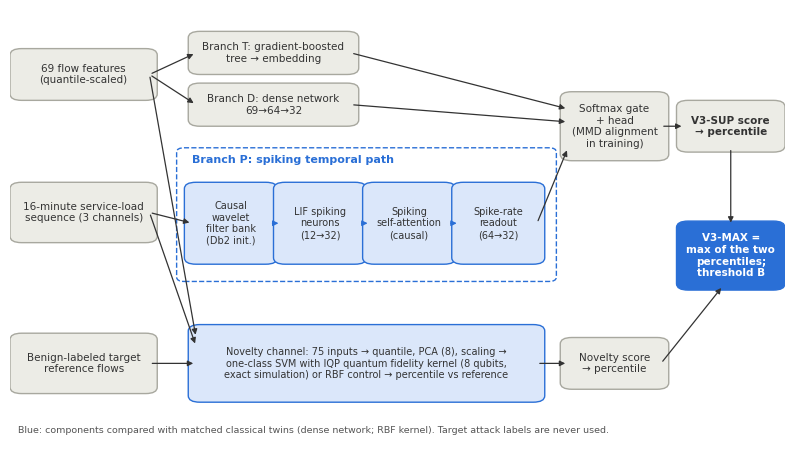

This chart was generated by the following Python code: (Note: this script raises an exception after producing the figure.)
"""Schematic figures 1 (architecture) and 2 (evaluation levels) for the manuscript."""
import matplotlib; matplotlib.use("Agg")
import matplotlib.pyplot as plt
from matplotlib.patches import FancyBboxPatch, FancyArrowPatch
plt.rcParams.update({"font.family": "DejaVu Sans", "font.size": 7.5, "pdf.fonttype": 42, "ps.fonttype": 42})
GREY, LGREY, BLUE, LBLUE, DARK = "#a8a89f", "#ececE6", "#2a6fd6", "#dbe7fa", "#333333"

def box(ax, x, y, w, h, text, fc=LGREY, ec=GREY, bold=False, fs=7.5):
    ax.add_patch(FancyBboxPatch((x, y), w, h, boxstyle="round,pad=0.01,rounding_size=0.015", fc=fc, ec=ec, lw=1))
    ax.text(x + w / 2, y + h / 2, text, ha="center", va="center", fontsize=fs, color=DARK, weight="bold" if bold else "normal", wrap=True)

def arrow(ax, x1, y1, x2, y2, color=DARK):
    ax.add_patch(FancyArrowPatch((x1, y1), (x2, y2), arrowstyle="-|>", mutation_scale=8, lw=0.9, color=color))

def fig1(out):
    fig, ax = plt.subplots(figsize=(10, 5.6)); ax.set_xlim(0, 1); ax.set_ylim(0, 1); ax.axis("off")
    # inputs
    box(ax, 0.01, 0.80, 0.17, 0.10, "69 flow features\n(quantile-scaled)")
    box(ax, 0.01, 0.47, 0.17, 0.12, "16-minute service-load\nsequence (3 channels)")
    box(ax, 0.01, 0.12, 0.17, 0.12, "Benign-labeled target\nreference flows")
    # branches
    box(ax, 0.24, 0.86, 0.20, 0.08, "Branch T: gradient-boosted\ntree → embedding")
    box(ax, 0.24, 0.74, 0.20, 0.08, "Branch D: dense network\n69→64→32")
    # temporal path
    ax.add_patch(FancyBboxPatch((0.225, 0.38), 0.47, 0.29, boxstyle="round,pad=0.01", fc="white", ec=BLUE, lw=1, ls="--"))
    ax.text(0.235, 0.645, "Branch P: spiking temporal path", fontsize=8, color=BLUE, weight="bold")
    box(ax, 0.235, 0.42, 0.10, 0.17, "Causal\nwavelet\nfilter bank\n(Db2 init.)", fc=LBLUE, ec=BLUE, fs=7)
    box(ax, 0.350, 0.42, 0.10, 0.17, "LIF spiking\nneurons\n(12→32)", fc=LBLUE, ec=BLUE, fs=7)
    box(ax, 0.465, 0.42, 0.10, 0.17, "Spiking\nself-attention\n(causal)", fc=LBLUE, ec=BLUE, fs=7)
    box(ax, 0.580, 0.42, 0.10, 0.17, "Spike-rate\nreadout\n(64→32)", fc=LBLUE, ec=BLUE, fs=7)
    for x in (0.335, 0.450, 0.565): arrow(ax, x, 0.505, x + 0.015, 0.505, BLUE)
    # gate & head
    box(ax, 0.72, 0.66, 0.12, 0.14, "Softmax gate\n+ head\n(MMD alignment\nin training)")
    box(ax, 0.87, 0.68, 0.12, 0.10, "V3-SUP score\n→ percentile", bold=True)
    # novelty
    box(ax, 0.24, 0.10, 0.44, 0.16, "Novelty channel: 75 inputs → quantile, PCA (8), scaling →\none-class SVM with IQP quantum fidelity kernel (8 qubits,\nexact simulation) or RBF control → percentile vs reference", fc=LBLUE, ec=BLUE, fs=7)
    box(ax, 0.72, 0.13, 0.12, 0.10, "Novelty score\n→ percentile")
    box(ax, 0.87, 0.36, 0.12, 0.14, "V3-MAX =\nmax of the two\npercentiles;\nthreshold B", fc=BLUE, ec=BLUE, bold=True, fs=7.5)
    for t in ax.texts[-1:]: t.set_color("white")
    # arrows
    arrow(ax, 0.18, 0.85, 0.24, 0.90); arrow(ax, 0.18, 0.85, 0.24, 0.78)
    arrow(ax, 0.18, 0.53, 0.235, 0.505)
    arrow(ax, 0.18, 0.18, 0.24, 0.18)
    arrow(ax, 0.18, 0.53, 0.24, 0.22)
    arrow(ax, 0.18, 0.85, 0.24, 0.24)
    arrow(ax, 0.44, 0.90, 0.72, 0.77); arrow(ax, 0.44, 0.78, 0.72, 0.74); arrow(ax, 0.68, 0.505, 0.72, 0.68)
    arrow(ax, 0.84, 0.73, 0.87, 0.73)
    arrow(ax, 0.68, 0.18, 0.72, 0.18)
    arrow(ax, 0.93, 0.68, 0.93, 0.50); arrow(ax, 0.84, 0.18, 0.92, 0.36)
    ax.text(0.01, 0.02, "Blue: components compared with matched classical twins (dense network; RBF kernel). Target attack labels are never used.", fontsize=6.8, color="#555")
    save(fig, out, "Fig1_architecture")

def fig2(out):
    fig, ax = plt.subplots(figsize=(9, 4.4)); ax.set_xlim(0, 1); ax.set_ylim(-0.08, 1); ax.axis("off")
    ax.text(0.40, 0.95, "Attack type has a counterpart in training", ha="center", fontsize=8, weight="bold")
    ax.text(0.795, 0.95, "Counterpart held out", ha="center", fontsize=8, weight="bold")
    ax.text(0.08, 0.66, "Same dataset\n(CIC-IDS2017,\nblock split)", ha="center", va="center", fontsize=8, weight="bold")
    ax.text(0.08, 0.27, "Target dataset\n(CSE-CIC-IDS2018:\ndevelopment;\nCIC-UNSW-NB15:\nconfirmatory)", ha="center", va="center", fontsize=8, weight="bold")
    box(ax, 0.20, 0.50, 0.40, 0.34, "L1\nall 14 types in training\n(within-dataset upper bound)")
    box(ax, 0.63, 0.50, 0.33, 0.34, "L2\none of ten types held out\nfrom training per run")
    box(ax, 0.20, 0.08, 0.40, 0.36, "L3\nmodel trained on all 2017 attacks,\ntested on all target types;\nbenign target traffic for alignment,\nnovelty reference and threshold B", fc=LBLUE, ec=BLUE)
    box(ax, 0.63, 0.08, 0.33, 0.36, "L4\n2017 counterpart family held out;\ntarget types with that\ncounterpart tested", fc=LBLUE, ec=BLUE)
    arrow(ax, 0.40, 0.03, 0.80, 0.03, GREY); ax.text(0.60, -0.01, "less overlap with training attacks →", ha="center", va="top", fontsize=7, color="#555")
    save(fig, out, "Fig2_levels")

def save(fig, out, name):
    import os
    for ext in ("pdf", "eps", "png"):
        fig.savefig(os.path.join(out, f"{name}.{ext}"), dpi=600 if ext == "png" else None, bbox_inches="tight")
    plt.close(fig)

if __name__ == "__main__":
    fig1("out"); fig2("out")
